Run: headless pygame with SDL's dummy video driver; simulated clock (each Clock.tick advances the game by its frame time, no real sleeping); random seed 0; keys injected as events and as key.get_pressed() state; no mouse input.
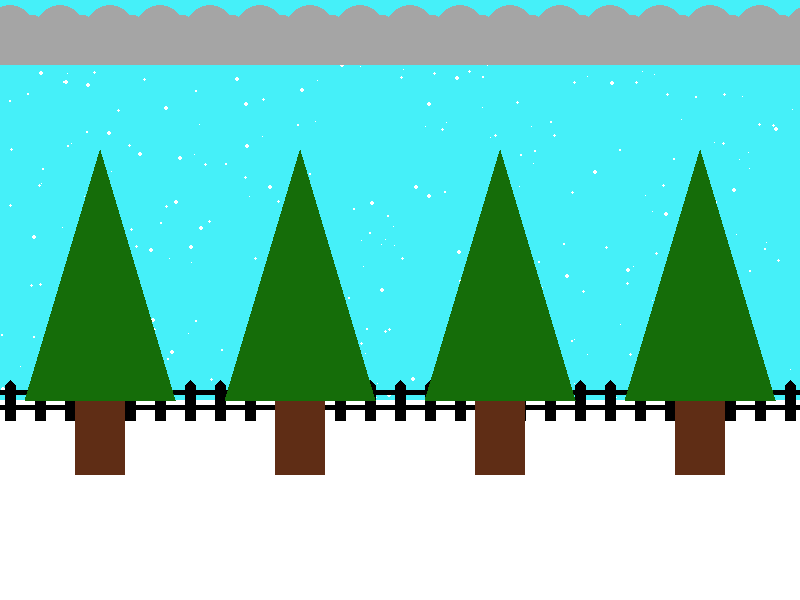
Frame 1 of 4 · flips 1–60 · no input
Frame 2 of 4 · flips 61–180 · tapped SPACE, RETURN · held RIGHT (→), D · screen unchanged from frame 1, image omitted
Frame 3 of 4 · flips 181–300 · held DOWN (↓), S · screen unchanged from frame 2, image omitted
Frame 4 of 4 · flips 301–420 · held LEFT (←), A, UP (↑), W · screen unchanged from frame 3, image omitted

The pygame program that drew these frames:

#Computer Programming
#Graphics Mini Project
#Tatem Pearson

# Imports
import pygame
import random

# Initialize game engine
pygame.init()

# Window
SIZE = (800, 600)
TITLE = "Winter"
screen = pygame.display.set_mode(SIZE)
pygame.display.set_caption(TITLE)

# Timer
clock = pygame.time.Clock()
refresh_rate = 60

# Colors
GREEN = (0, 150, 0)
WHITE = (255, 255, 255)
BLACK = (0, 0, 0)
YELLOW = (255, 255, 200)
RED = (255, 0, 0)
GREEN = (21, 109, 9)
BLUE = (0, 0, 255)
ORANGE = (255, 224, 50)
LIGHT_BLUE = (69,240,249)
GREY = (165, 165, 165)
BROWN = (95, 45, 21)  


def draw_cloud(x,y):
    pygame.draw.ellipse(screen, GREY, [x, y+20, 40, 40])
    pygame.draw.ellipse(screen, GREY, [x+60, y+20, 40, 40])
    pygame.draw.ellipse(screen, GREY, [x+20, y+10, 25,25])
    pygame.draw.ellipse(screen, GREY, [x+35, y, 50, 50])
    pygame.draw.rect(screen, GREY, [x+20, y+20, 60, 40])

def draw_tree(x,y):
    pygame.draw.rect(screen, BROWN, [x, y , 50, 75])
    pygame.draw.polygon(screen, GREEN, [[x+25, y-250], [x-50, y] , [x+100,y]]) 

    
"""make snow"""
snow = []
for i in range(250):
    x = random.randrange(0,800)
    y = random.randrange(30, 400)
    r = random.randrange(1,5)
    snow.append([x,y, r, r]) 

# Game loop
done = False

while not done:
    # Event processing
    for event in pygame.event.get():
        if event.type == pygame.QUIT:
            done = True     

    # Drawing code
    ''' sky '''
    screen.fill(LIGHT_BLUE)

    ''' snow '''
    for s in snow:
        pygame.draw.ellipse(screen, WHITE, s) 

    ''' ground '''
    pygame.draw.rect(screen, WHITE, [0, 400, 800, 200])

    ''' fence '''
    y = 380
    for x in range(5, 800, 30):
        post = [[x+5, y], [x+10, y+5], [x+10, y+40], [x, y+40], [x, y+5]]
        pygame.draw.polygon(screen, BLACK, post)

    pygame.draw.rect(screen, BLACK, [0, y+10, 800, 5])
    pygame.draw.rect(screen, BLACK, [0, y+25, 800, 5])
    for x in range(-50, 800, 50):
        draw_cloud(x, 5) 
 

    for x in range(75, 800, 200):
        draw_tree(x, 400) 
    
    # Update screen
    pygame.display.flip()
    clock.tick(refresh_rate)

# Close window on quit
pygame.quit()
